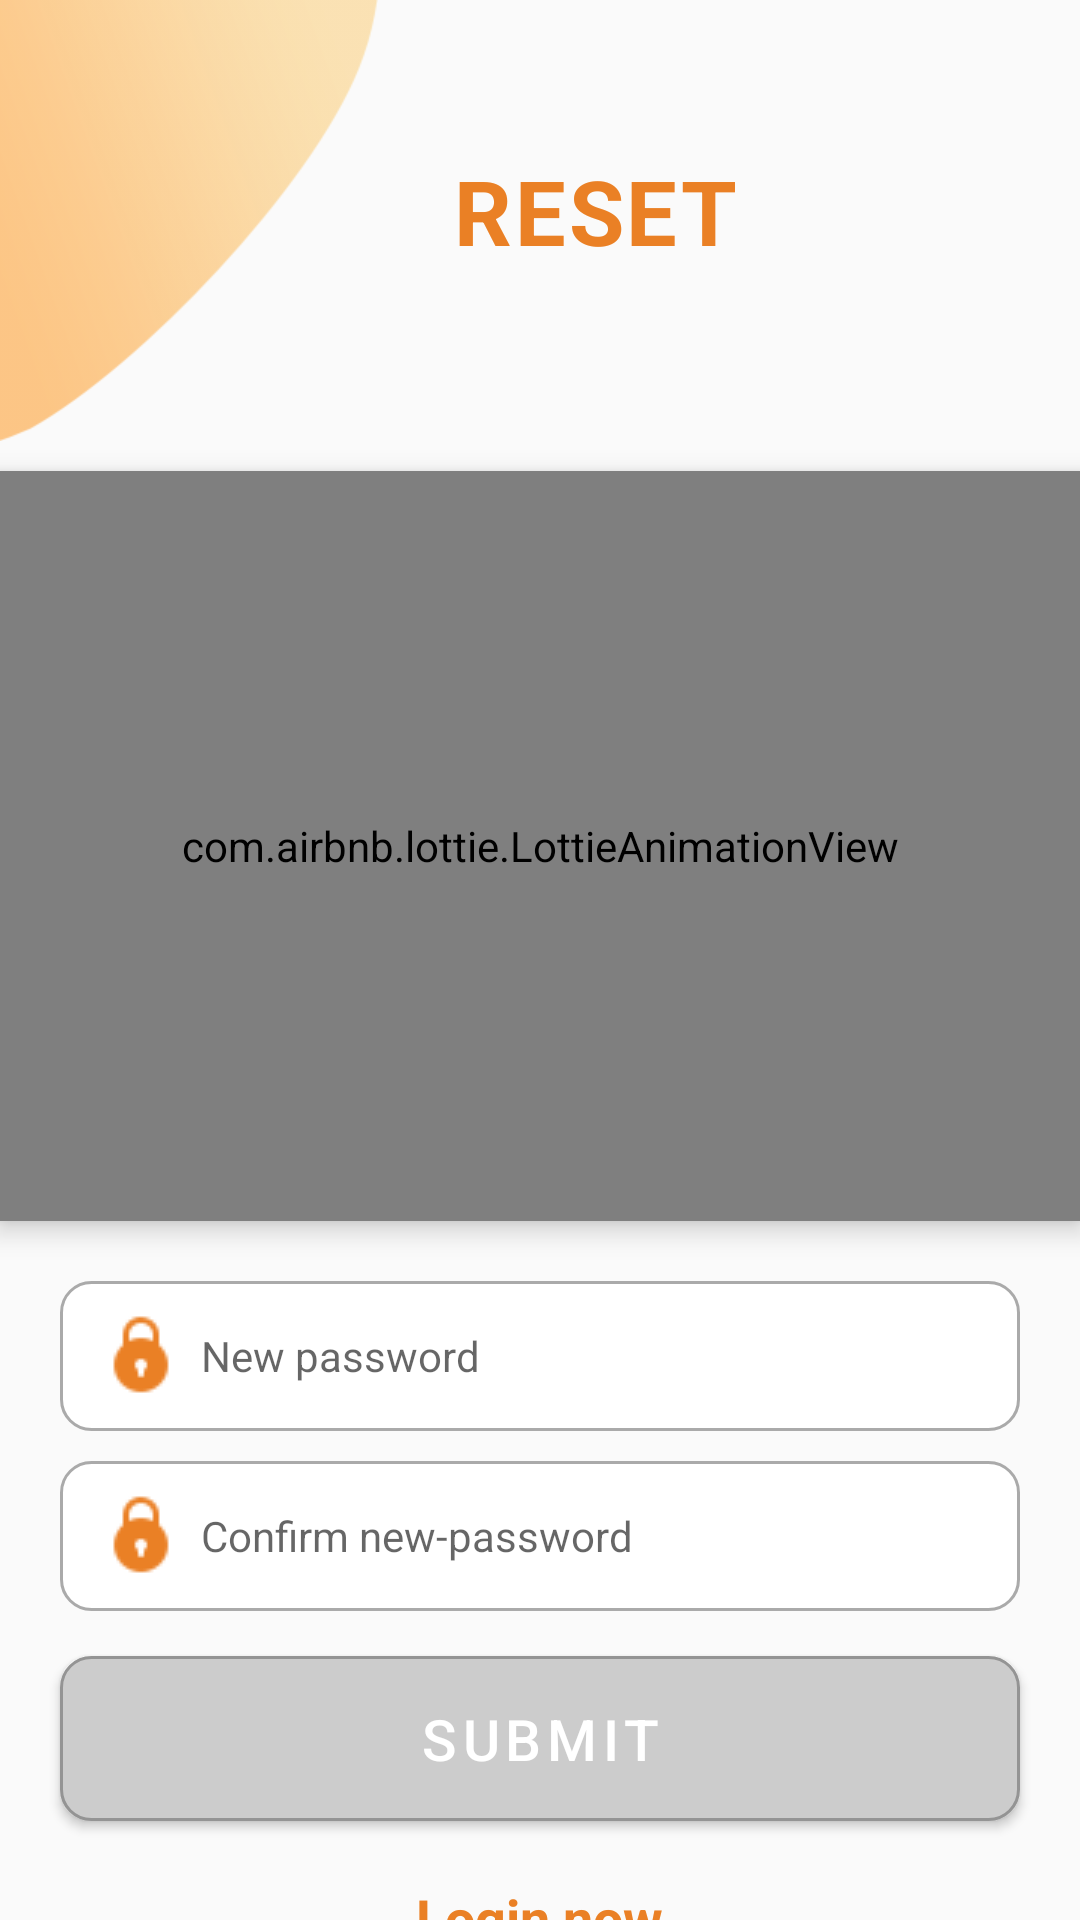

Write the Android layout XML for this screen, with the resource values it uses.
<!-- AndroidManifest.xml: application theme Theme.Duan1_lampngpk02586 -->
<!-- res/layout/activity_reset_pw.xml -->
<?xml version="1.0" encoding="utf-8"?>
<LinearLayout xmlns:android="http://schemas.android.com/apk/res/android"
    xmlns:app="http://schemas.android.com/apk/res-auto"
    xmlns:tools="http://schemas.android.com/tools"
    android:layout_width="match_parent"
    android:layout_height="match_parent"
    android:orientation="vertical"
    tools:context=".activity.reset_pw_activity">

    <LinearLayout
        android:layout_width="match_parent"
        android:layout_height="wrap_content"
        android:orientation="horizontal">

        <ImageView
            android:layout_width="126dp"
            android:layout_height="157dp"
            android:paddingBottom="10dp"
            android:src="@drawable/main_top" />

        <TextView
            android:layout_width="wrap_content"
            android:layout_height="wrap_content"
            android:layout_marginLeft="25dp"
            android:layout_marginTop="50dp"
            android:letterSpacing="0.03"
            android:text="RESET"
            android:textColor="@color/colorPrimary"
            android:textSize="30sp"
            android:textStyle="bold" />

    </LinearLayout>

    <com.airbnb.lottie.LottieAnimationView
        android:id="@+id/lottie"
        android:layout_width="match_parent"
        android:layout_height="250dp"
        android:layout_marginBottom="20dp"
        android:elevation="5dp"
        app:lottie_autoPlay="true"
        app:lottie_rawRes="@raw/forgot_lottie" />

    <EditText
        android:id="@+id/ed_password"
        style="@style/ed_form"
        android:layout_width="320dp"
        android:layout_height="50dp"
        android:layout_gravity="center"
        android:drawableLeft="@drawable/ic_lock"
        android:drawablePadding="5dp"
        android:hint="New password"
        android:inputType="textPassword"
        android:paddingLeft="20dp" />

    <EditText
        android:id="@+id/ed_confirm_password"
        style="@style/ed_form"
        android:layout_width="320dp"
        android:layout_height="50dp"
        android:layout_gravity="center"
        android:layout_marginTop="10dp"
        android:drawableLeft="@drawable/ic_lock"
        android:drawablePadding="5dp"
        android:hint="Confirm new-password"
        android:inputType="textPassword"
        android:paddingLeft="20dp" />

    <Button
        android:id="@+id/btn_submit"
        android:layout_width="320dp"
        android:layout_height="55dp"
        android:layout_gravity="center"
        android:layout_marginTop="15dp"
        android:background="@drawable/button_disable"
        android:letterSpacing=".1"
        android:text="SUBMIT"
        android:textColor="#fff"
        android:textSize="19dp" />

    <TextView
        android:id="@+id/tv_back_login"
        android:layout_width="wrap_content"
        android:layout_height="wrap_content"
        android:layout_gravity="center"
        android:layout_marginTop="20dp"
        android:text="Login now"
        android:textColor="@color/colorPrimary"
        android:textSize="18dp"
        android:textStyle="bold" />

</LinearLayout>
<!-- resources referenced by this layout -->
<resources>
  <color name="colorPrimary">#EA8025</color>
  <!-- drawable button_disable (drawable) -->
  <shape xmlns:android="http://schemas.android.com/apk/res/android">
      <solid android:color="#CCCCCC" />
      <stroke android:width="1dp" android:color="#949494" />
      <padding android:left="10dp" android:top="10dp" android:right="10dp" android:bottom="10dp" />
      <corners android:radius="10dp" />
  </shape>
  <!-- drawable ic_lock: png bitmap (drawable-v24, 667 bytes) -->
  <!-- drawable main_top: png bitmap (drawable-v24, 15948 bytes) -->
  <style name="ed_form" parent="Theme.AppCompat.Light.NoActionBar">
          <item name="android:background">@drawable/input_form</item>
          <item name="android:textColor">#000</item>
          <item name="android:drawablePadding">12dp</item>
          <item name="android:padding">12dp</item>
          <item name="android:textSize">14dp</item>
      </style>
  <style name="Theme.Duan1_lampngpk02586" parent="Theme.AppCompat.Light.NoActionBar">
          
          <item name="colorPrimary">@color/purple_500</item>
          <item name="colorPrimaryVariant">@color/purple_700</item>
          <item name="colorOnPrimary">@color/white</item>
          
          <item name="colorSecondary">@color/teal_200</item>
          <item name="colorSecondaryVariant">@color/teal_700</item>
          <item name="colorOnSecondary">@color/black</item>
          
          <item name="android:statusBarColor" tools:targetApi="l">?attr/colorPrimaryVariant</item>
          
          <item name="android:windowLightNavigationBar">true</item>
      </style>
  <!-- drawable input_form (drawable) -->
  <?xml version="1.0" encoding="utf-8"?>
  <selector xmlns:android="http://schemas.android.com/apk/res/android">
      <item android:state_enabled="true" android:state_focused="true">
          <shape android:shape="rectangle">
              <solid android:color="@color/white" />
              <corners android:radius="10dp" />
              <stroke android:width="1dp" android:color="@color/colorPrimary" />
          </shape>
      </item>
  
      <item android:state_enabled="true">
          <shape android:shape="rectangle">
              <solid android:color="@color/white" />
              <corners android:radius="10dp" />
              <stroke android:width="1dp" android:color="@android:color/darker_gray" />
          </shape>
      </item>
  </selector>
  <color name="purple_500">#FF6200EE</color>
  <color name="purple_700">#FF3700B3</color>
  <color name="white">#FFFFFFFF</color>
  <color name="teal_200">#FF03DAC5</color>
  <color name="teal_700">#FF018786</color>
  <color name="black">#FF000000</color>
</resources>
